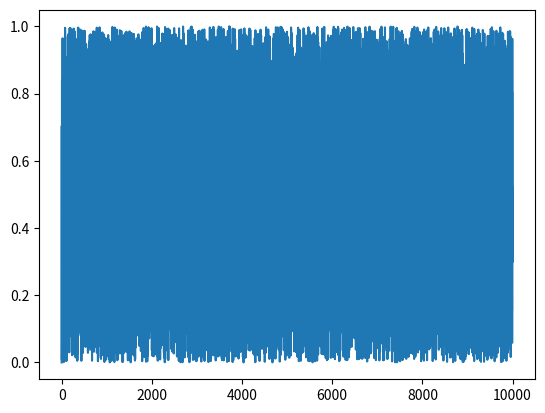

Write the Python code that produced this figure.
# -*- coding: utf-8 -*-
"""
Created on Tue Sep 14 16:40:51 2021

@author: gorod
"""
import numpy as np
import matplotlib.pyplot as plt
#import pandas as pd


def resultOfTurn(results, cards):
        
        #Функция resultOfTurn() — возвращает результат хода игрока. В качестве параметров функции resultOfTurn() используются results  и cards. Где results — словарь возможных результатов, а cards — список из 5-ти случайных целочисленных значений. 
        #print(cards, '\n')

        if 3 in [cards.count(c) for c in cards] and 2 in [cards.count(c) for c in cards]:
            #Если одинаковы 3 и 2.
            return results['3,2']
        elif len([c for c in [cards.count(c) for c in cards] if c == 2]) == 4:
            #Если одинаковы 2 и 2.
            return results['2,2']
        elif cards == sorted(cards):
            #Если есть 5 последовательных.
            return results['sequence']
        else:
            #Наибольший результат.
            return results[max([cards.count(c) for c in cards])]
        
def Normolaze(buf, x):
    x = x/int(len(buf)/5) 
    return x

def poker_test(buf):#Покер тест
    min_ch = 0
    while (len(buf) % 10) != 0:
        max_ch = len(buf) + 1
        buf.append(int((max_ch - min_ch) * np.random.random(1)[0] + min_ch))
    drob =  len(buf) / 10
    
    d = 10
    
    x_1_pheory = 1/(d ** 4)
    x_2_pheory = (5 * (d - 1))/(d ** 4)
    x_3_pheory = (10 * (d - 1))/(d ** 4)
    #x_4_pheory = 10/(d ** 5)
    x_5_pheory = (10 * (d - 1) * (d - 2))/(d ** 4)
    x_6_pheory = (15 * (d - 1) * (d - 2))/(d ** 4)
    x_7_pheory = (10 * (d - 1) * (d - 2) * (d - 3))/(d ** 4)
    x_8_pheory = ((d - 1) * (d - 2) * (d - 3) * (d - 4))/(d ** 4)
    
    for i in range(0, len(buf)):
        if buf[i] <= drob:
            buf[i] = 0
        elif (buf[i] > drob and buf[i] <= (drob * 2)):
            buf[i] = 1
        elif (buf[i] > drob * 2 and buf[i] <= (drob * 3)):
            buf[i] = 2
        elif (buf[i] > drob * 3 and buf[i] <= (drob * 4)):
            buf[i] = 3
        elif (buf[i] > drob * 4 and buf[i] <= (drob * 5)):
            buf[i] = 4
        elif (buf[i] > drob * 5 and buf[i] <= (drob * 6)):
            buf[i] = 5
        elif (buf[i] > drob * 6 and buf[i] <= (drob * 7)):
            buf[i] = 6
        elif (buf[i] > drob * 7 and buf[i] <= (drob * 8)):
            buf[i] = 7
        elif (buf[i] > drob * 8 and buf[i] <= (drob * 9)):
            buf[i] = 8
        elif (buf[i] > drob * 9 and buf[i] <= (drob * 10)):
            buf[i] = 9
    #если одинаковы 5, то вывести "Impossible", иначе
    #если одинаковы 4, то вывести "Four of a Kind", иначе
    #если одинаковы 3 и 2, то вывести "Full House", иначе
    #если есть 5 последовательных, то вывести "Straight", иначе
    #если одинаковы 3, то вывести "Three of a Kind", иначе
    #если одинаковы 2 и 2, то вывести "Two Pairs", иначе
    #если одинаковы 2, то вывести "One Pair", иначе
    #вывести "Nothing".
    dictionaryOfResults = {'sequence': 'Straight', 5: 'Impossible', 4: 'Four of a Kind', '3,2': 'Full House', 3: 'Three of a Kind', '2,2': 'Two Pairs', 2: 'One Pair', 1: 'Nothing'}
    x_1 = x_2 = x_3 = x_4 = x_5 = x_6 = x_7 = x_8= 0
    for i in range(0, int(len(buf)/5)):
        cards = buf[(5 * i):((5 * i) + 5)]
        if resultOfTurn(dictionaryOfResults, cards) == "Impossible": 
           x_1 += 1 
        elif resultOfTurn(dictionaryOfResults, cards) == "Four of a Kind":
            x_2 += 1
        elif resultOfTurn(dictionaryOfResults, cards) == "Full House": 
            x_3 += 1 
        elif resultOfTurn(dictionaryOfResults, cards) == "Straight":
            x_4 += 1
        elif resultOfTurn(dictionaryOfResults, cards) == "Three of a Kind": 
            x_5 += 1 
        elif resultOfTurn(dictionaryOfResults, cards) == "Two Pairs":
            x_6 += 1
        elif resultOfTurn(dictionaryOfResults, cards) == "One Pair":
            x_7 += 1
        elif resultOfTurn(dictionaryOfResults, cards) == "Nothing":
            x_8 += 1
    x_1 = Normolaze(buf, x_1)
    x_2 = Normolaze(buf, x_2)
    x_3 = Normolaze(buf, x_3)
    x_4 = Normolaze(buf, x_4)
    x_5 = Normolaze(buf, x_5)
    x_6 = Normolaze(buf, x_6)
    x_7 = Normolaze(buf, x_7)
    x_8 = Normolaze(buf, x_8)
    #print(x_8)
    #print(x_8_pheory)
    X_2 = (((x_1 - x_1_pheory) ** 2)/x_1_pheory) + (((x_2 - x_2_pheory) ** 2)/x_2_pheory) + (((x_3 - x_3_pheory) ** 2)/x_3_pheory) + (((x_5 - x_5_pheory) ** 2)/x_5_pheory) + (((x_6 - x_6_pheory) ** 2)/x_6_pheory) + (((x_7 - x_7_pheory) ** 2)/x_7_pheory) + (((x_8 - x_8_pheory) ** 2)/x_8_pheory)
    
    return X_2
   
def fric_test(buf):#Частотный тест
    bufer = buf.copy()
    for i in range(0, len(bufer)):
        bufer[i] = bufer[i]/m
    
    plt.plot(bufer)
    plt.show()
    
    drob = 0.1
    #P_teor = len(buf)/10
    x_1 = x_2 = x_3 = x_4 = x_5 = x_6 = x_7 = x_8 = x_9 = x_10 = 0
    for i in range(0, len(bufer)):
        if bufer[i] <= drob:
            x_1 += 1
        elif (bufer[i] > drob and bufer[i] <= (drob * 2)):
            x_2 += 1
        elif (bufer[i] > drob * 2 and bufer[i] <= (drob * 3)):
            x_3 += 1
        elif (bufer[i] > drob * 3 and bufer[i] <= (drob * 4)):
            x_4 += 1
        elif (bufer[i] > drob * 4 and bufer[i] <= (drob * 5)):
            x_5 += 1
        elif (bufer[i] > drob * 5 and bufer[i] <= (drob * 6)):
            x_6 += 1
        elif (bufer[i] > drob * 6 and bufer[i] <= (drob * 7)):
            x_7 += 1
        elif (bufer[i] > drob * 7 and bufer[i] <= (drob * 8)):
            x_8 += 1
        elif (bufer[i] > drob * 8 and bufer[i] <= (drob * 9)):
            x_9 += 1
        elif (bufer[i] > drob * 9 and bufer[i] <= (drob * 10)):
            x_10 += 1
         
    P_teor = len(bufer) / 10
   # x_1 = x_1/len(buf)
    #x_2 = x_2/len(buf)
    #x_3 = x_3/len(buf)
   # x_4 = x_4/len(buf)
    #x_5 = x_5/len(buf)
    #x_6 = x_6/len(buf)
    #x_7 = x_7/len(buf)
    #x_8 = x_8/len(buf)
    #x_9 = x_9/len(buf)
    #x_10 = x_10/len(buf)
        
    X_2 = (((x_1 - P_teor) ** 2)/P_teor) + (((x_2 - P_teor) ** 2)/P_teor) + (((x_3 - P_teor) ** 2)/P_teor) + (((x_4 - P_teor) ** 2)/P_teor) + (((x_5 - P_teor) ** 2)/P_teor) + (((x_6 - P_teor) ** 2)/P_teor) + (((x_7 - P_teor) ** 2)/P_teor) + (((x_8 - P_teor) ** 2)/P_teor) + (((x_9 - P_teor) ** 2)/P_teor)  + (((x_10 - P_teor) ** 2)/P_teor)
        
    return X_2

def CountFrequency(my_list):

    # Создание пустого словаря

    freq = {}

    for item in my_list:

        if (item in freq):

            freq[item] += 1

        else:

            freq[item] = 1

  

    #for key, value in freq.items():

     #   print ("% s : % d"%(key, value))
        
    return freq
  
def serial_test(buf):#Cериальный тест
    bufer = buf.copy()
    drob = m / 10 
    
    buf_new = []
    
    for i in range(0, len(buf)):
        if bufer[i] <= drob:
            bufer[i] = 0
        elif (bufer[i] > drob and bufer[i] <= (drob * 2)):
            bufer[i] = 1
        elif (bufer[i] > drob * 2 and bufer[i] <= (drob * 3)):
            bufer[i] = 2
        elif (bufer[i] > drob * 3 and bufer[i] <= (drob * 4)):
            bufer[i] = 3
        elif (bufer[i] > drob * 4 and bufer[i] <= (drob * 5)):
            bufer[i] = 4
        elif (bufer[i] > drob * 5 and bufer[i] <= (drob * 6)):
            bufer[i] = 5
        elif (bufer[i] > drob * 6 and bufer[i] <= (drob * 7)):
            bufer[i] = 6
        elif (bufer[i] > drob * 7 and bufer[i] <= (drob * 8)):
            bufer[i] = 7
        elif (bufer[i] > drob * 8 and bufer[i] <= (drob * 9)):
            bufer[i] = 8
        elif (bufer[i] > drob * 9 and bufer[i] <= (drob * 10)):
            bufer[i] = 9
    for i in range(0, len(bufer)):
        bufer[i] = str(bufer[i])
    for i in range(0, len(bufer), 2):
        buf_new.append(bufer[i] + bufer[i + 1])

    X_2 = 0
    freq = CountFrequency(buf_new)
    P_teorp = len(bufer)/(2 * 100)
    for key, value in freq.items():
        X_2 += (((value - P_teorp) ** 2) / P_teorp)
    
    return X_2

def cor_test(buf):
    
    bufer = buf.copy()
    key = []
    for i in range(0, len(bufer)):
        key.append(bin(i))
    key = ''.join(key)
    key = key.replace('b', '')
    #print(key)  
    sum_key = 0
    sum_key_1 = 0
    key_1= str(key[-1]+key[:(len(key)-1)])
    
    for i in range(len(key)):
        sum_key+=int(key[i])
    for i in range(len(key_1)):
        sum_key_1+=int(key_1[i])
    
    top_sum_1=0
    low_sum_1=0
    low_sum_2=0
    
    for i in range(len(key)):
        top_sum_1+=(int(key[i])*int(key_1[i]))
    for i in range(len(key)):
        low_sum_1+=(int(key[i])**2)
    for i in range(len(key)):
        low_sum_2+=(int(key_1[i])**2) 
        
    R= ((len(key)*top_sum_1) - (sum_key*sum_key_1))/pow(((len(key)*low_sum_1 - sum_key**2)*((len(key)*low_sum_2) - sum_key_1**2)), 0.5)
    R_mod =(1/(len(key)-1))+(2/(len(key)-2))*pow(((len(key))*((len(key))-3))/(len(key)+1) , 0.5)
    print(f'Коэффициент автокорреляции при k=1:{R}')
    print(f'Модульное значение (8):{R_mod}') 

def interval_dov(buf):
    bufer = buf.copy()
    random_numbers = np.random.normal(loc = 0.0, scale = 1.0, size = len(bufer))
   # for i in range(0, len(bufer)):
   #     
   #     random_numbers[i] = ((random_numbers[i] + max(random_numbers))/(max(random_numbers) - min(random_numbers))
    #min(random_numbers))
    
    

x_0 = 19
#a = 52#a- 1 кратно p для любого простого p# равенство длинны последовательности достигается при а = 1, а = 270, a= 539  
m = (2 ** 31) - 1#269
c = int(m / 5) #53
a = (7 ** 5)#270 

counter = 0
buf = []
while (x_0 not in buf) and (counter != 10000):# ограничение по набору тестируемых данных
    buf.append(x_0)
    x =  ((a * x_0) + c) % m
    x_0 = x
    counter += 1
#print(counter_2)
#print(buf)
#print(poker_test(buf))
print(f'Значение Хи квадрат из частотного теста:{fric_test(buf)}')
print(f'Значение Хи квадрат из покер теста:{poker_test(buf)}')
print(f'Значение Хи квадрат из сериального теста теста:{serial_test(buf)}')
cor_test(buf)
interval_dov(buf)



